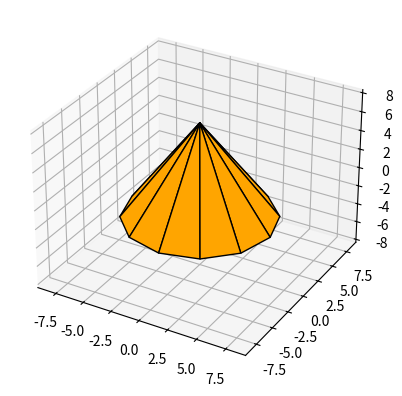

Write Python code to recreate this figure.
import numpy as np
import matplotlib.pyplot as plt
from mpl_toolkits.mplot3d import Axes3D
from mpl_toolkits.mplot3d.art3d import Poly3DCollection

fig = plt.figure()
ax = fig.add_subplot(111, projection='3d')
vertices = np.array([
    [0, -6.206, -3],
    [3.125, -5.375, -3],
    [5.375, -3.125, -3],
    [6.206, 0, -3],
    [5.375, 3.125, -3],
    [3.125, 5.375, -3],
    [0, 6.206, -3],
    [-3.125, 5.375, -3],
    [-5.375, 3.125, -3],
    [-6.206, 0, -3],
    [-5.375, -3.125, -3],
    [-3.125, -5.375, -3],
    [0, 0, 7]])

faces = np.array([
    [0, 1, 12],
    [1, 2, 12],
    [2, 3, 12],
    [3, 4, 12],
    [4, 5, 12],
    [5, 6, 12],
    [6, 7, 12],
    [7, 8, 12],
    [8, 9, 12],
    [9, 10, 12],
    [10, 11, 12],
    [11, 0, 12]])

base = np.array([
    [0, 1, 2, 3, 4, 5, 6, 7, 8, 9, 10, 11]])

figure = [Poly3DCollection([vertices[face] for face in faces], alpha=1, facecolor='orange', edgecolor='k')]
# figure.append(Poly3DCollection([vertices[face] for face in base], alpha=1, facecolor='orange', edgecolor='k'))
ax.add_collection3d(figure[0])
# ax.add_collection3d(figure[1])
ax.auto_scale_xyz([-8, 8], [-8, 8], [-8, 8])
plt.show()